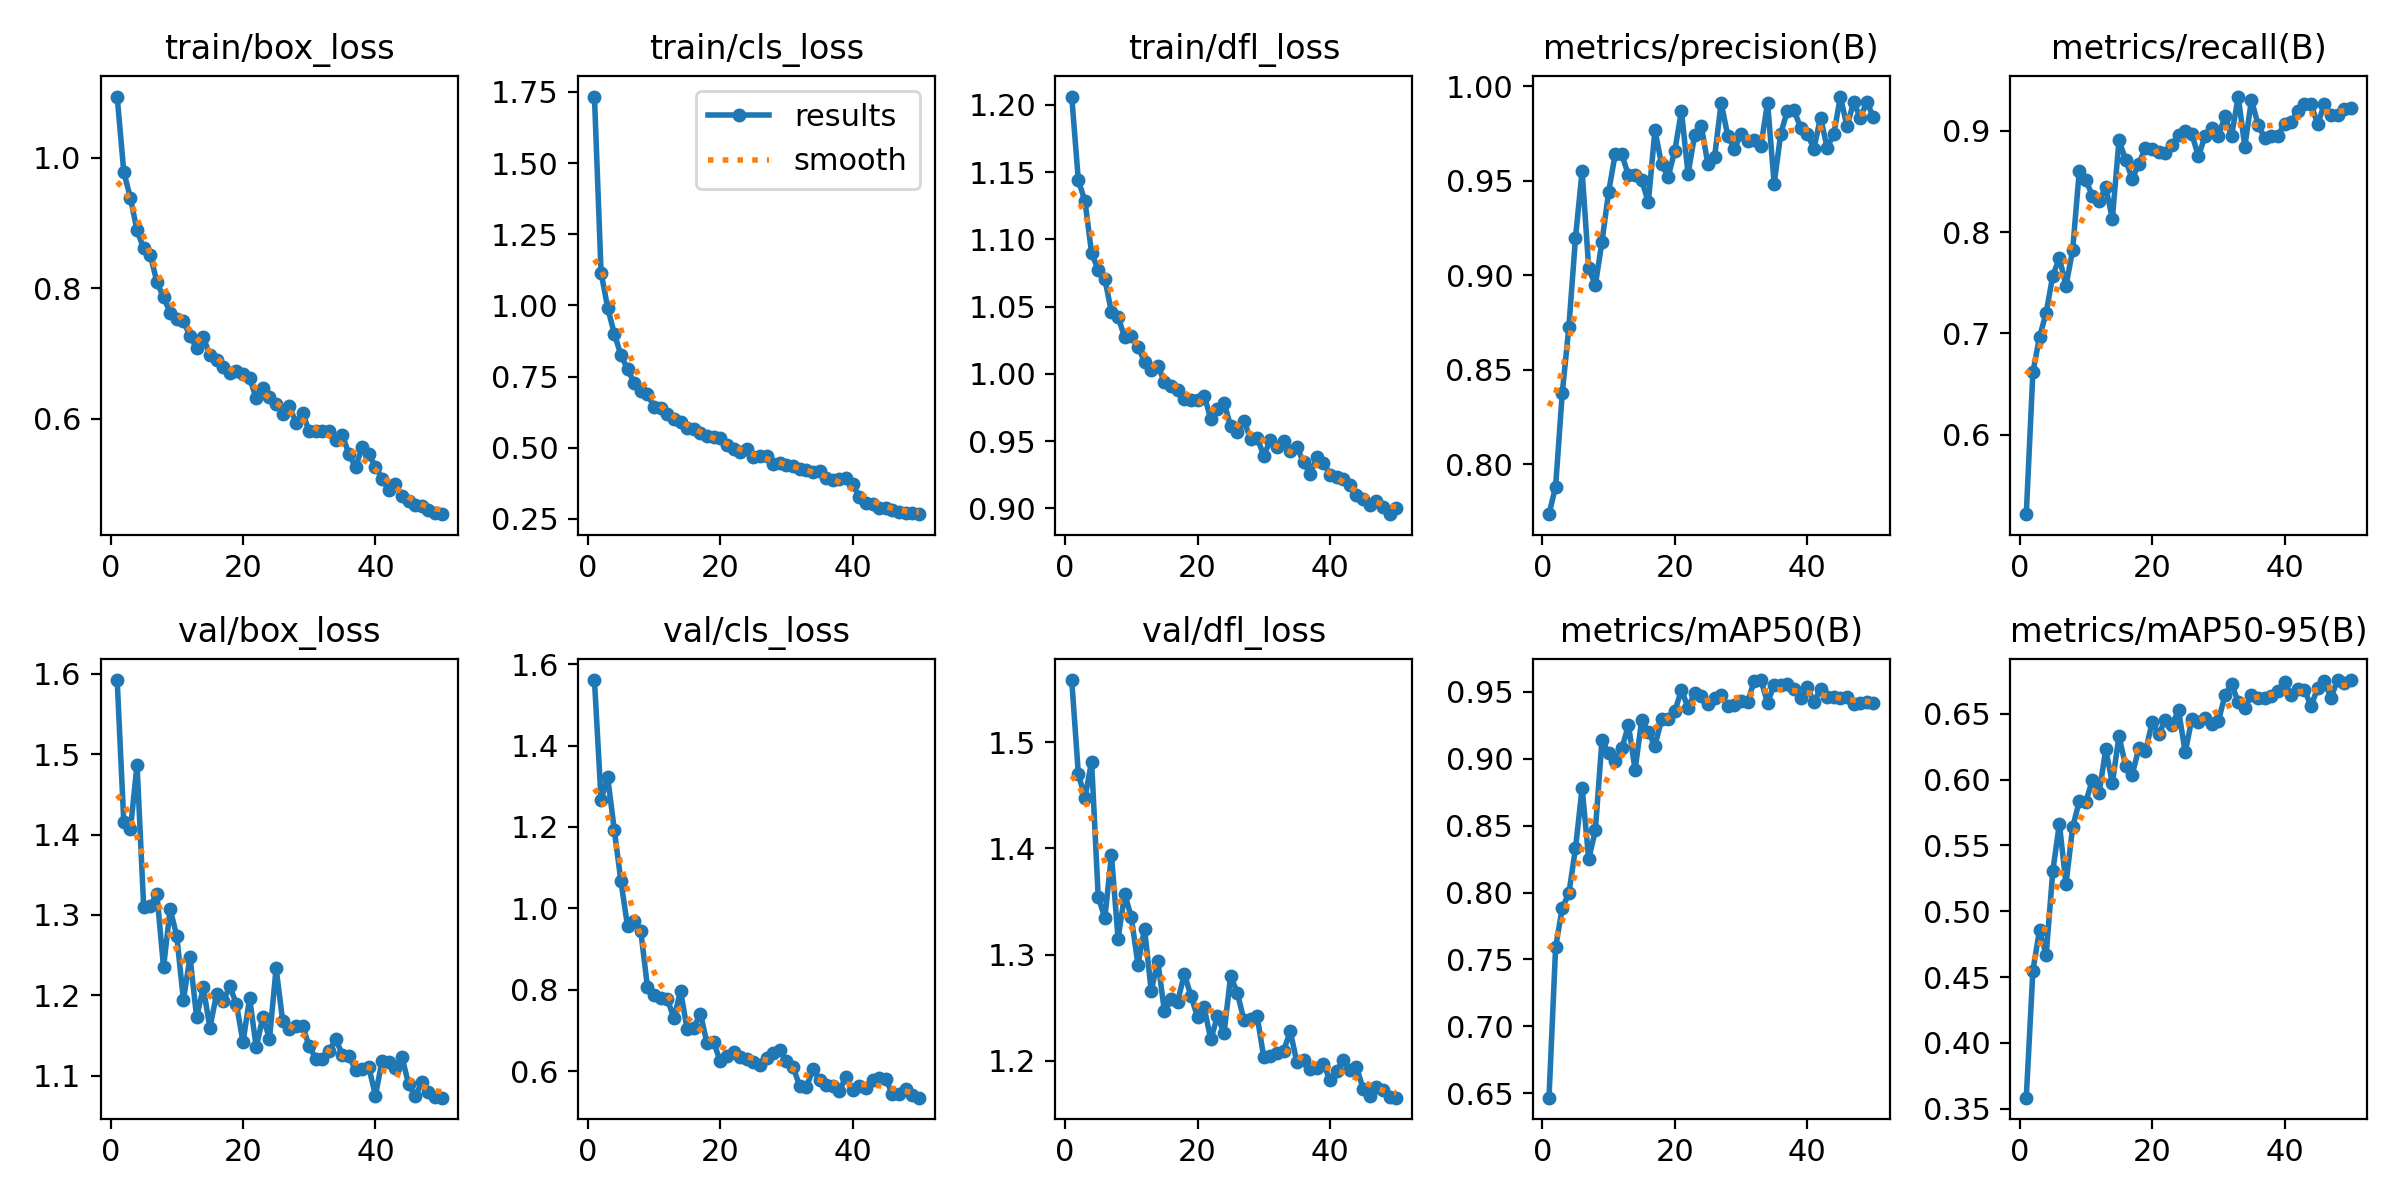

Values plotted in this chart, from the file beside it:
epoch, time, train/box_loss, train/cls_loss, train/dfl_loss, metrics/precision(B), metrics/recall(B), metrics/mAP50(B), metrics/mAP50-95(B), val/box_loss, val/cls_loss, val/dfl_loss, lr/pg0, lr/pg1, lr/pg2
1, 26.31, 1.094, 1.734, 1.206, 0.7735, 0.5214, 0.6467, 0.3584, 1.592, 1.561, 1.559, 0.0003323, 0.0003323, 0.06711
2, 48.66, 0.9784, 1.116, 1.144, 0.7882, 0.6615, 0.759, 0.455, 1.415, 1.267, 1.47, 0.0006524, 0.0006524, 0.03409
3, 70.99, 0.9385, 0.9914, 1.128, 0.8375, 0.6965, 0.7884, 0.4858, 1.407, 1.322, 1.448, 0.0009594, 0.0009594, 0.001067
4, 92.16, 0.8888, 0.9007, 1.09, 0.8725, 0.7198, 0.7994, 0.4666, 1.487, 1.192, 1.482, 0.0009406, 0.0009406, 0.0009406
5, 112.1, 0.8615, 0.8255, 1.077, 0.9196, 0.757, 0.8329, 0.5303, 1.31, 1.067, 1.354, 0.0009208, 0.0009208, 0.0009208
6, 132.6, 0.8516, 0.7764, 1.071, 0.9551, 0.7743, 0.8782, 0.5665, 1.311, 0.9562, 1.334, 0.000901, 0.000901, 0.000901
7, 152.6, 0.8097, 0.7276, 1.046, 0.9036, 0.7471, 0.825, 0.5207, 1.326, 0.9691, 1.394, 0.0008812, 0.0008812, 0.0008812
8, 172.9, 0.7863, 0.6996, 1.043, 0.8948, 0.7821, 0.8464, 0.5637, 1.235, 0.9439, 1.315, 0.0008614, 0.0008614, 0.0008614
9, 193.2, 0.7629, 0.6884, 1.027, 0.9177, 0.8599, 0.9141, 0.5835, 1.307, 0.8075, 1.357, 0.0008416, 0.0008416, 0.0008416
10, 214.3, 0.7528, 0.6439, 1.029, 0.9439, 0.8517, 0.904, 0.5833, 1.274, 0.7887, 1.335, 0.0008218, 0.0008218, 0.0008218
11, 234.2, 0.7504, 0.6403, 1.02, 0.9641, 0.8353, 0.8986, 0.5999, 1.194, 0.7813, 1.291, 0.000802, 0.000802, 0.000802
12, 254.3, 0.7263, 0.6177, 1.009, 0.9639, 0.8306, 0.9077, 0.5898, 1.248, 0.7788, 1.324, 0.0007822, 0.0007822, 0.0007822
13, 275.4, 0.7091, 0.6012, 1.003, 0.9527, 0.8444, 0.925, 0.623, 1.172, 0.73, 1.266, 0.0007624, 0.0007624, 0.0007624
14, 296.6, 0.7252, 0.5898, 1.006, 0.953, 0.8132, 0.8917, 0.5972, 1.21, 0.7981, 1.294, 0.0007426, 0.0007426, 0.0007426
15, 317.6, 0.6973, 0.5694, 0.9942, 0.9502, 0.8906, 0.929, 0.6331, 1.159, 0.7033, 1.246, 0.0007228, 0.0007228, 0.0007228
16, 339.5, 0.6895, 0.5651, 0.9912, 0.9386, 0.8716, 0.9198, 0.6105, 1.201, 0.7076, 1.258, 0.000703, 0.000703, 0.000703
17, 360.6, 0.6797, 0.5524, 0.9881, 0.9767, 0.8521, 0.9098, 0.6038, 1.192, 0.7419, 1.256, 0.0006832, 0.0006832, 0.0006832
18, 381.9, 0.6705, 0.5409, 0.9816, 0.9586, 0.8677, 0.9293, 0.6239, 1.211, 0.669, 1.282, 0.0006634, 0.0006634, 0.0006634
19, 403.2, 0.6737, 0.5374, 0.9809, 0.9521, 0.8833, 0.9294, 0.6214, 1.189, 0.6713, 1.261, 0.0006436, 0.0006436, 0.0006436
20, 424.5, 0.6682, 0.5331, 0.9803, 0.9659, 0.8821, 0.9356, 0.6434, 1.142, 0.6255, 1.241, 0.0006238, 0.0006238, 0.0006238
21, 446, 0.6622, 0.5095, 0.9839, 0.9869, 0.8786, 0.9512, 0.6343, 1.196, 0.639, 1.25, 0.000604, 0.000604, 0.000604
22, 466.8, 0.6317, 0.497, 0.9667, 0.9535, 0.8783, 0.9383, 0.6456, 1.135, 0.6471, 1.22, 0.0005842, 0.0005842, 0.0005842
23, 487.5, 0.6474, 0.4836, 0.9741, 0.9743, 0.886, 0.9491, 0.6417, 1.173, 0.6344, 1.242, 0.0005644, 0.0005644, 0.0005644
24, 507.6, 0.633, 0.495, 0.9788, 0.9788, 0.8963, 0.9467, 0.6525, 1.146, 0.6294, 1.226, 0.0005446, 0.0005446, 0.0005446
25, 527.8, 0.6229, 0.4668, 0.961, 0.9586, 0.9002, 0.9411, 0.6208, 1.234, 0.624, 1.28, 0.0005248, 0.0005248, 0.0005248
26, 548.2, 0.6077, 0.4694, 0.957, 0.9624, 0.8967, 0.9453, 0.646, 1.167, 0.6168, 1.264, 0.000505, 0.000505, 0.000505
27, 568.7, 0.619, 0.4694, 0.9654, 0.9912, 0.8747, 0.9473, 0.6438, 1.158, 0.6324, 1.239, 0.0004852, 0.0004852, 0.0004852
28, 588.8, 0.5937, 0.4446, 0.9516, 0.9735, 0.8949, 0.9392, 0.647, 1.161, 0.6464, 1.239, 0.0004654, 0.0004654, 0.0004654
29, 609.1, 0.6093, 0.4451, 0.9526, 0.967, 0.9027, 0.9402, 0.6424, 1.162, 0.6527, 1.242, 0.0004456, 0.0004456, 0.0004456
30, 629.4, 0.5806, 0.4409, 0.9394, 0.9746, 0.8947, 0.9429, 0.6442, 1.136, 0.6255, 1.203, 0.0004258, 0.0004258, 0.0004258
31, 649.8, 0.5815, 0.4354, 0.9508, 0.9711, 0.9143, 0.9427, 0.6641, 1.121, 0.6111, 1.204, 0.000406, 0.000406, 0.000406
32, 670.7, 0.5809, 0.4264, 0.9455, 0.9713, 0.8949, 0.958, 0.6725, 1.12, 0.5632, 1.207, 0.0003862, 0.0003862, 0.0003862
33, 692, 0.5815, 0.4222, 0.9499, 0.9683, 0.9338, 0.9588, 0.659, 1.13, 0.5612, 1.209, 0.0003664, 0.0003664, 0.0003664
34, 713.3, 0.5679, 0.4166, 0.9427, 0.9913, 0.8844, 0.9418, 0.6546, 1.145, 0.6049, 1.228, 0.0003466, 0.0003466, 0.0003466
35, 734.9, 0.5747, 0.417, 0.9458, 0.9484, 0.9305, 0.9552, 0.664, 1.126, 0.579, 1.199, 0.0003268, 0.0003268, 0.0003268
36, 756.2, 0.546, 0.394, 0.9343, 0.9749, 0.9062, 0.9549, 0.662, 1.124, 0.5672, 1.2, 0.000307, 0.000307, 0.000307
37, 777.9, 0.5254, 0.3884, 0.9257, 0.9871, 0.8928, 0.9562, 0.6617, 1.107, 0.5649, 1.192, 0.0002872, 0.0002872, 0.0002872
38, 799, 0.557, 0.3904, 0.9379, 0.9871, 0.8948, 0.9519, 0.6637, 1.109, 0.5526, 1.193, 0.0002674, 0.0002674, 0.0002674
39, 820.2, 0.5458, 0.3952, 0.9341, 0.978, 0.8949, 0.9453, 0.6673, 1.11, 0.5873, 1.197, 0.0002476, 0.0002476, 0.0002476
40, 841.4, 0.5264, 0.3714, 0.9252, 0.9749, 0.9072, 0.9537, 0.674, 1.075, 0.5555, 1.182, 0.0002278, 0.0002278, 0.0002278
41, 867.9, 0.5081, 0.3273, 0.9235, 0.9669, 0.9091, 0.9422, 0.6641, 1.119, 0.5643, 1.191, 0.000208, 0.000208, 0.000208
42, 887.9, 0.4902, 0.3066, 0.9216, 0.9834, 0.9198, 0.9523, 0.6685, 1.117, 0.5605, 1.201, 0.0001882, 0.0001882, 0.0001882
43, 908.3, 0.4998, 0.3008, 0.9178, 0.9674, 0.9261, 0.946, 0.6684, 1.109, 0.578, 1.191, 0.0001684, 0.0001684, 0.0001684
44, 928.5, 0.4823, 0.2895, 0.9098, 0.9744, 0.9261, 0.9462, 0.6556, 1.123, 0.5849, 1.194, 0.0001486, 0.0001486, 0.0001486
45, 948.6, 0.4738, 0.2896, 0.9067, 0.9945, 0.9066, 0.9454, 0.6698, 1.089, 0.5803, 1.174, 0.0001288, 0.0001288, 0.0001288
46, 968.8, 0.4675, 0.282, 0.9029, 0.9787, 0.9261, 0.9465, 0.6745, 1.074, 0.5444, 1.167, 0.000109, 0.000109, 0.000109
47, 989.2, 0.4656, 0.2761, 0.9053, 0.9916, 0.9161, 0.9412, 0.6622, 1.092, 0.5447, 1.175, 8.92e-05, 8.92e-05, 8.92e-05
48, 1009, 0.4599, 0.27, 0.9009, 0.9833, 0.9159, 0.9415, 0.6754, 1.08, 0.5561, 1.172, 6.94e-05, 6.94e-05, 6.94e-05
49, 1029, 0.455, 0.271, 0.8958, 0.9916, 0.9216, 0.9421, 0.6732, 1.074, 0.5421, 1.166, 4.96e-05, 4.96e-05, 4.96e-05
50, 1050, 0.4537, 0.2667, 0.9001, 0.9834, 0.9225, 0.9418, 0.6756, 1.072, 0.5356, 1.165, 2.98e-05, 2.98e-05, 2.98e-05
